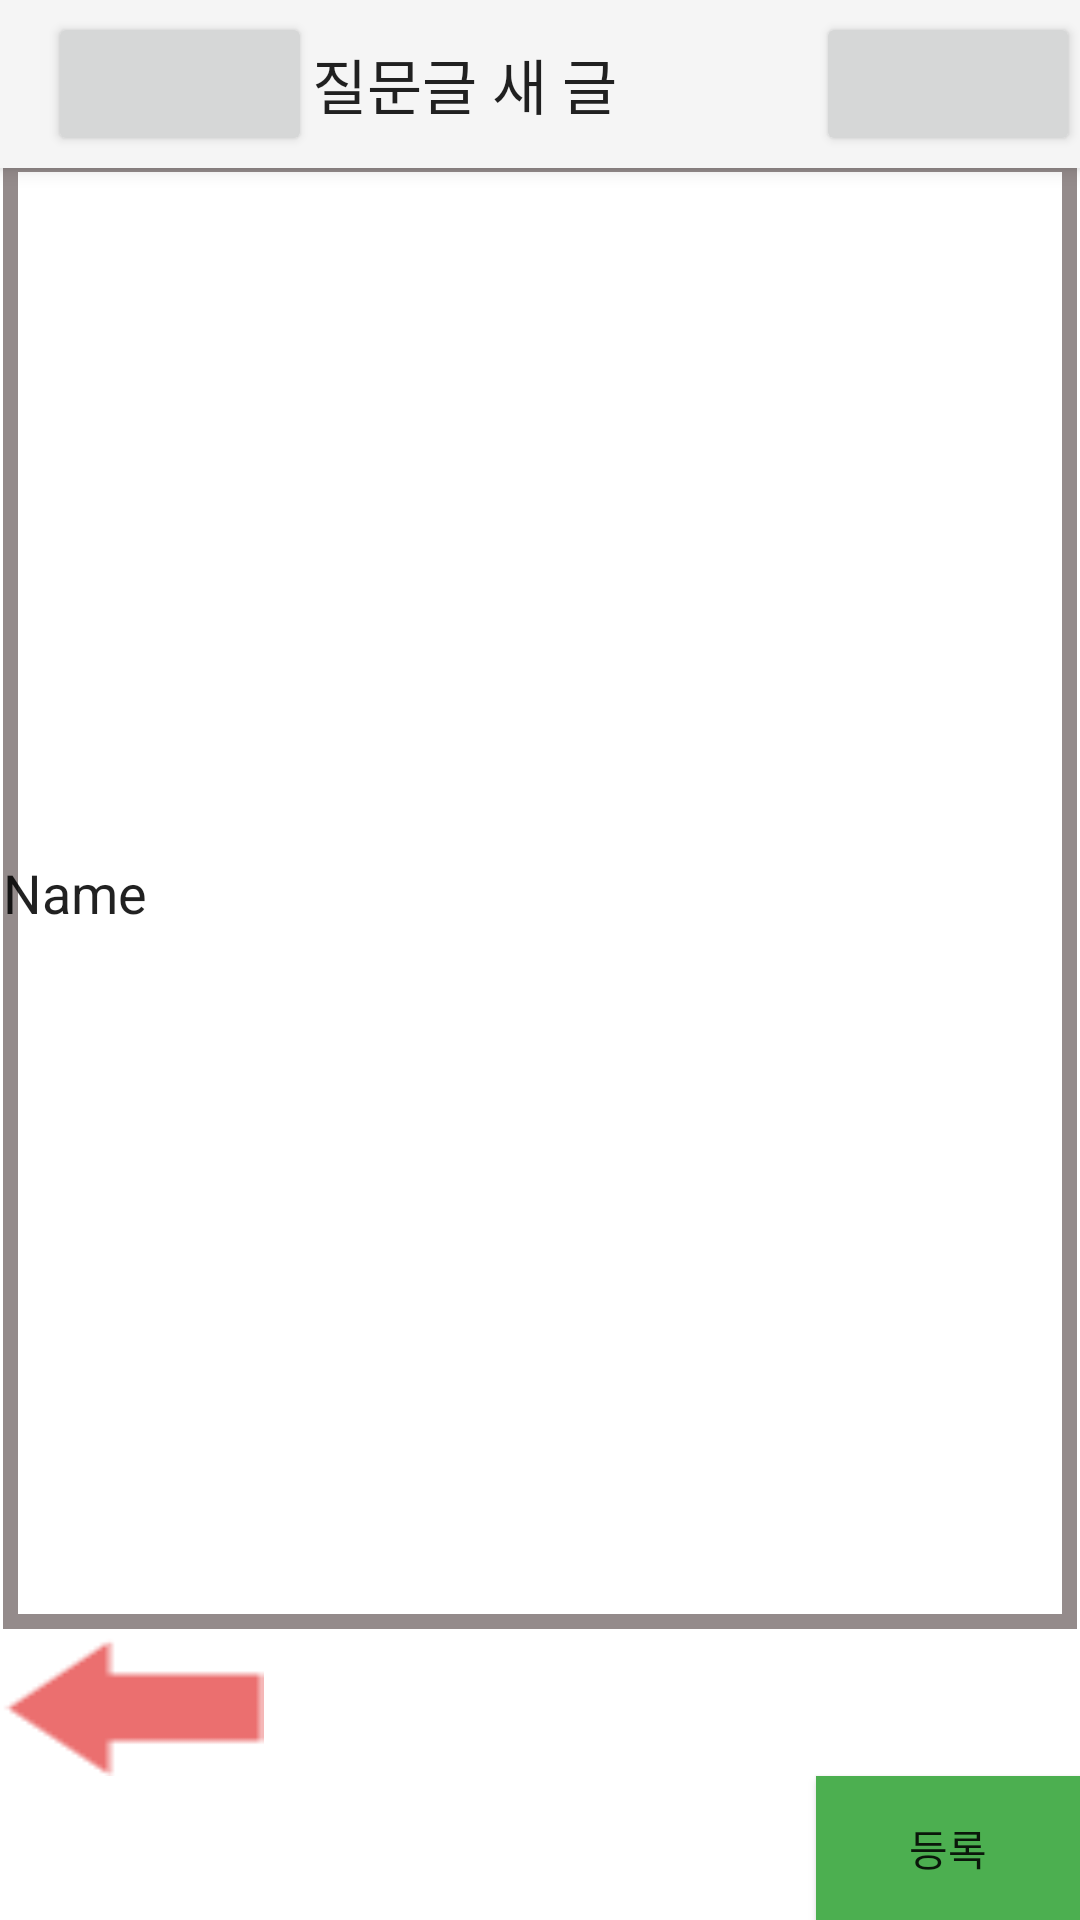

Write the Android layout XML for this screen, with the resource values it uses.
<!-- AndroidManifest.xml: application theme Theme.HowHair -->
<!-- res/layout/activity_question_upload2.xml -->
<?xml version="1.0" encoding="utf-8"?>
<androidx.drawerlayout.widget.DrawerLayout xmlns:android="http://schemas.android.com/apk/res/android"
    android:layout_width="match_parent"
    android:layout_height="match_parent"
    android:id="@+id/draw_question_upload2"
    xmlns:tools="http://schemas.android.com/tools"
    xmlns:app="http://schemas.android.com/apk/res-auto"
    tools:context=".QuestionUploadActivity2">

    <include
        android:id="@+id/app_bar_question_upload2"
        layout="@layout/app_bar_question_upload2"
        android:layout_width="match_parent"
        android:layout_height="match_parent" />

    <com.google.android.material.navigation.NavigationView
        android:id="@+id/nav_menu_question_upload2"
        android:layout_width="wrap_content"
        android:layout_height="match_parent"
        android:layout_gravity="start"
        android:fitsSystemWindows="true"
        app:menu="@menu/menubar_main"/>


</androidx.drawerlayout.widget.DrawerLayout>
<!-- res/layout/app_bar_question_upload2.xml (included above) -->
<?xml version="1.0" encoding="utf-8"?>
<RelativeLayout xmlns:android="http://schemas.android.com/apk/res/android"
    xmlns:app="http://schemas.android.com/apk/res-auto"
    android:layout_width="match_parent"
    android:layout_height="match_parent">

    <androidx.coordinatorlayout.widget.CoordinatorLayout
        android:layout_width="match_parent"
        android:layout_height="match_parent">

        <com.google.android.material.appbar.AppBarLayout
            android:layout_width="match_parent"
            android:layout_height="wrap_content"
            android:theme="@style/Theme.AppCompat.Light">

            <androidx.appcompat.widget.Toolbar
                android:id="@+id/toolbar_question_upload2"
                android:layout_width="match_parent"
                android:layout_height="wrap_content">

                <Button
                    android:id="@+id/menu_button_question_upload2"
                    android:layout_width="wrap_content"
                    android:layout_height="wrap_content"
                    app:icon="@drawable/bar" />

                <TextView
                    android:layout_width="wrap_content"
                    android:layout_height="wrap_content"
                    android:text="질문글 새 글"
                    android:textAppearance="@style/TextAppearance.AppCompat.Widget.ActionBar.Title" />

                <Button
                    android:id="@+id/home_button_question_upload2"
                    android:layout_width="wrap_content"
                    android:layout_height="wrap_content"
                    android:layout_gravity="right"
                    app:icon="@drawable/home"
                    app:iconTint="#E39625" />
            </androidx.appcompat.widget.Toolbar>

        </com.google.android.material.appbar.AppBarLayout>

        <include
            android:id="@+id/question_upload2"
            layout="@layout/question_upload2"
            android:layout_width="match_parent"
            android:layout_height="match_parent"/>

    </androidx.coordinatorlayout.widget.CoordinatorLayout>

</RelativeLayout>
<!-- res/layout/question_upload2.xml (included above) -->
<?xml version="1.0" encoding="utf-8"?>
<LinearLayout xmlns:android="http://schemas.android.com/apk/res/android"
    xmlns:app="http://schemas.android.com/apk/res-auto"
    xmlns:tools="http://schemas.android.com/tools"
    android:id="@+id/relativeLayout"
    android:layout_width="match_parent"
    android:layout_height="match_parent"
    android:layout_margin="20dp"
    android:orientation="vertical">

    <TextView
        android:id="@+id/textView"
        android:layout_width="match_parent"
        android:layout_height="match_parent"
        android:layout_weight="4"
        android:text="질문내용을 적어주세요"
        android:textSize="20sp"
        android:textStyle="bold" />

    <EditText
        android:id="@+id/editTextTextPersonName4"
        android:layout_width="match_parent"
        android:layout_height="match_parent"
        android:layout_margin="1dp"
        android:layout_marginStart="30dp"
        android:layout_marginLeft="30dp"
        android:layout_marginTop="1dp"
        android:layout_marginEnd="30dp"
        android:layout_marginRight="30dp"
        android:layout_marginBottom="30dp"
        android:layout_weight="1"
        android:background="@drawable/textbox"
        android:ems="10"
        android:inputType="textPersonName"
        android:text="Name" />

    <Button
        android:id="@+id/question_upload2_before"
        android:layout_width="wrap_content"
        android:layout_height="wrap_content"
        android:layout_gravity="bottom|left"
        android:background="@drawable/before" />

    <Button
        android:id="@+id/button3"
        android:layout_width="wrap_content"
        android:layout_height="wrap_content"
        android:layout_gravity="bottom|right"
        android:background="#4CAF50"
        android:text="등록"
        app:backgroundTint="#4CAF50" />

</LinearLayout>
<!-- resources referenced by this layout -->
<resources>
  <!-- drawable bar: jpg bitmap (drawable, 3333 bytes) -->
  <!-- drawable before: png bitmap (drawable, 355 bytes) -->
  <!-- drawable home: png bitmap (drawable, 908 bytes) -->
  <!-- drawable textbox (drawable) -->
  <?xml version="1.0" encoding="utf-8"?>
  <layer-list xmlns:android="http://schemas.android.com/apk/res/android" >
      <item>
          <shape android:shape="rectangle">
              <stroke android:width = "5dp" android:color = "#FF948B8B"/>
              <solid android:color = "#FFFFFFFF"/>
          </shape>
      </item>
  
  </layer-list>
  <style name="Theme.HowHair" parent="Theme.MaterialComponents.Light.NoActionBar">
          
          <item name="colorPrimary">@color/purple_500</item>
          <item name="colorPrimaryVariant">@color/purple_700</item>
          <item name="colorOnPrimary">@color/white</item>
          
          <item name="colorSecondary">@color/teal_200</item>
          <item name="colorSecondaryVariant">@color/teal_700</item>
          <item name="colorOnSecondary">@color/black</item>
          
          <item name="android:statusBarColor" tools:targetApi="21">?attr/colorPrimaryVariant</item>
          
      </style>
  <!-- not gathered from this repository: default colours our renderer supplied (Android Studio template values) -->
  <color name="purple_500">#FF6200EE</color>
  <color name="purple_700">#FF3700B3</color>
  <color name="teal_200">#FF03DAC5</color>
  <color name="teal_700">#FF018786</color>
  <color name="black">#FF000000</color>
  <color name="white">#FFFFFFFF</color>
</resources>
